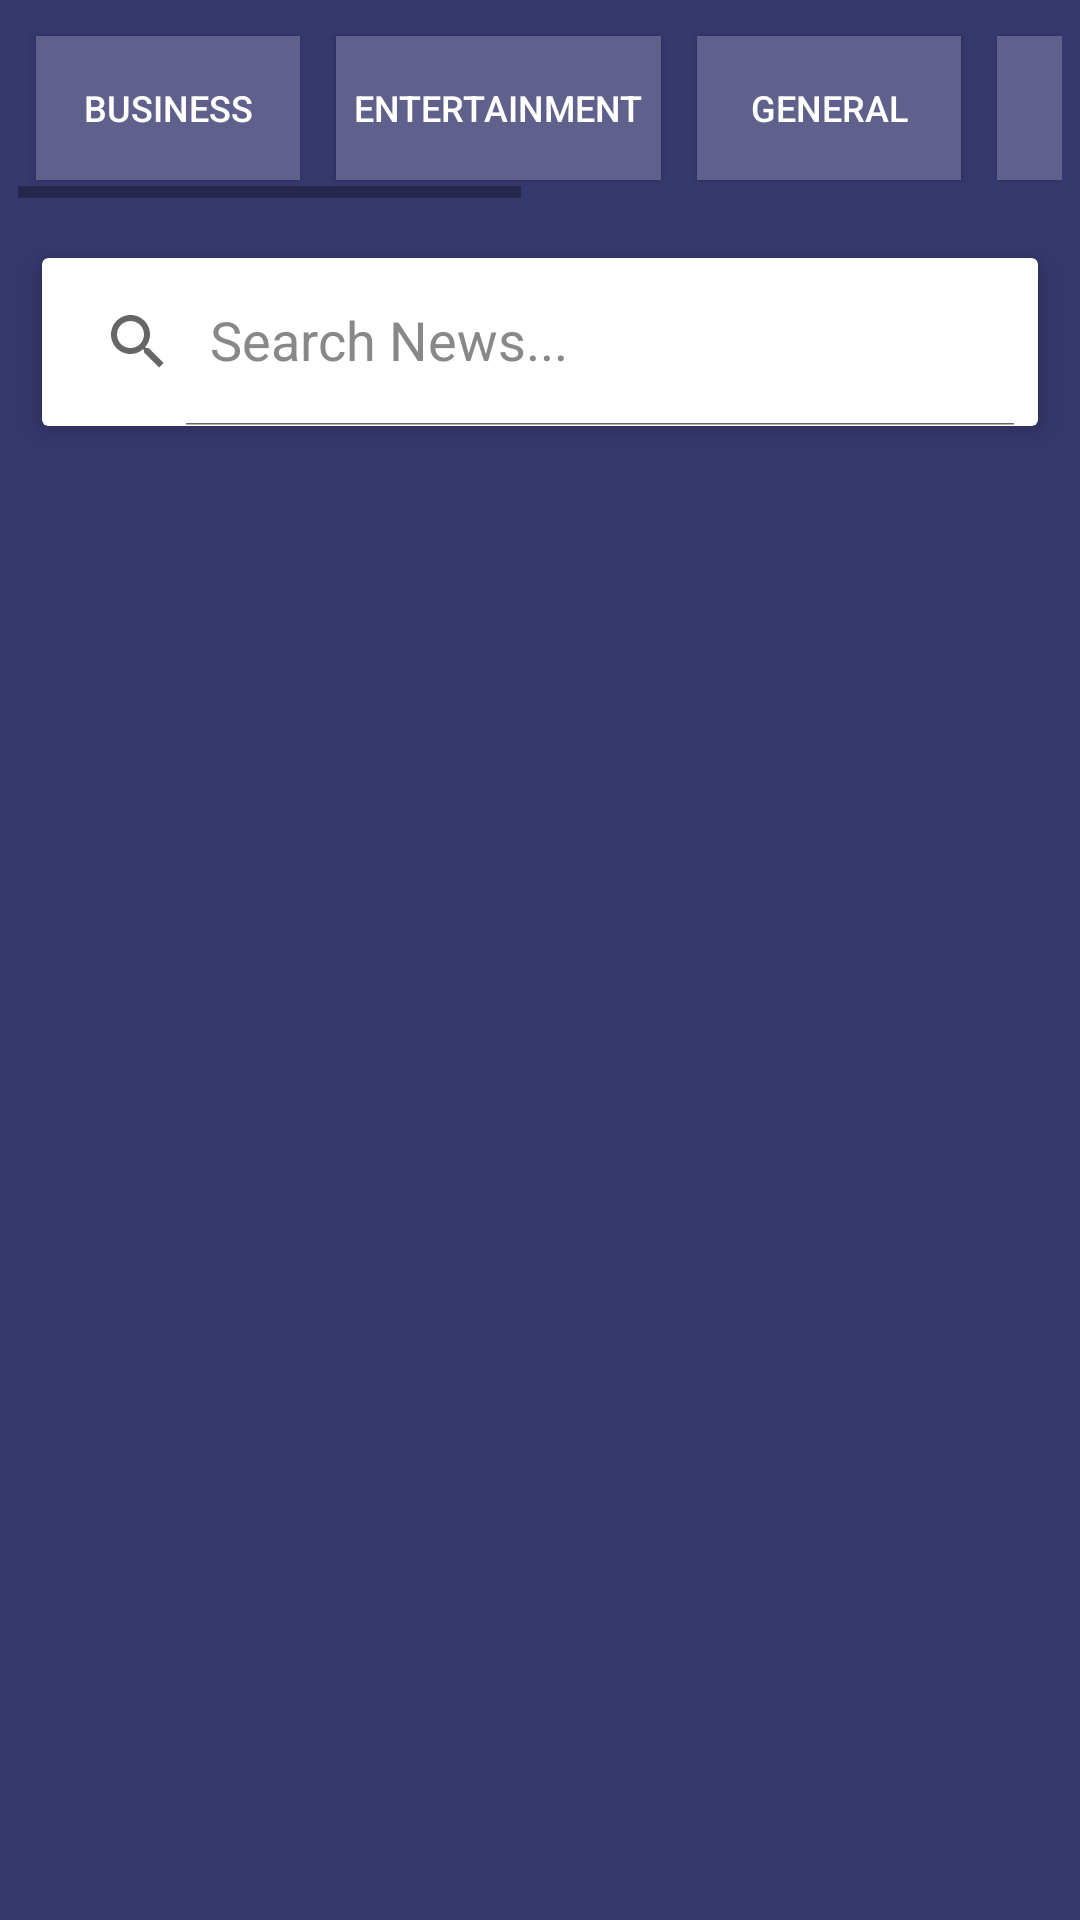

Here is an Android app screen rendered from its layout file. Give the layout XML and the strings, colors and styles it references.
<!-- AndroidManifest.xml: application theme Theme.Project -->
<!-- res/layout/activity_news_main.xml -->
<?xml version="1.0" encoding="utf-8"?>
<LinearLayout xmlns:android="http://schemas.android.com/apk/res/android"
    xmlns:app="http://schemas.android.com/apk/res-auto"
    xmlns:tools="http://schemas.android.com/tools"
    android:layout_width="match_parent"
    android:layout_height="match_parent"
    android:background="#37386e"
    android:orientation="vertical"
    tools:context=".News.NewsMainActivity">

  <HorizontalScrollView
      android:layout_width="match_parent"
      android:layout_height="wrap_content"
      android:layout_margin="6dp">

    <LinearLayout
        android:layout_width="match_parent"
        android:layout_height="wrap_content">

      <Button
          android:id="@+id/btn_1"
          android:layout_width="wrap_content"
          android:layout_height="wrap_content"
          android:layout_margin="6dp"
          android:background="#5F608B"
          android:padding="6dp"
          android:text="business"
          android:textColor="@color/white"
          android:textSize="12sp">

      </Button>

      <Button
          android:id="@+id/btn_2"
          android:layout_width="wrap_content"
          android:layout_height="wrap_content"
          android:layout_margin="6dp"
          android:background="#5F608B"
          android:padding="6dp"
          android:text="entertainment"
          android:textColor="@color/white"
          android:textSize="12sp">

      </Button>

      <Button
          android:id="@+id/btn_3"
          android:layout_width="wrap_content"
          android:layout_height="wrap_content"
          android:layout_margin="6dp"
          android:background="#5F608B"
          android:padding="6dp"
          android:text="general"
          android:textColor="@color/white"
          android:textSize="12sp">

      </Button>

      <Button
          android:id="@+id/btn_4"
          android:layout_width="wrap_content"
          android:layout_height="wrap_content"
          android:layout_margin="6dp"
          android:background="#5F608B"
          android:padding="6dp"
          android:text="health"
          android:textColor="@color/white"
          android:textSize="12sp">

      </Button>

      <Button
          android:id="@+id/btn_5"
          android:layout_width="wrap_content"
          android:layout_height="wrap_content"
          android:layout_margin="6dp"
          android:background="#5F608B"
          android:padding="6dp"
          android:text="science"
          android:textColor="@color/white"
          android:textSize="12sp">

      </Button>

      <Button
          android:id="@+id/btn_6"
          android:layout_width="wrap_content"
          android:layout_height="wrap_content"
          android:layout_margin="6dp"
          android:background="#5F608B"
          android:padding="6dp"
          android:text="sports"
          android:textColor="@color/white"
          android:textSize="12sp">

      </Button>

      <Button
          android:id="@+id/btn_7"
          android:layout_width="wrap_content"
          android:layout_height="wrap_content"
          android:layout_margin="6dp"
          android:background="#5F608B"
          android:padding="6dp"
          android:text="technology"
          android:textColor="@color/white"
          android:textSize="12sp">

      </Button>
    </LinearLayout>

  </HorizontalScrollView>

  <androidx.cardview.widget.CardView
      android:layout_width="match_parent"
      android:layout_height="wrap_content"
      android:layout_margin="14dp"
      app:cardElevation="8dp">

    <androidx.appcompat.widget.SearchView
        android:id="@+id/search_view"
        android:layout_width="match_parent"
        android:layout_height="?attr/actionBarSize"
        app:defaultQueryHint="Search News..."
        app:iconifiedByDefault="false">

    </androidx.appcompat.widget.SearchView>

  </androidx.cardview.widget.CardView>

  <androidx.recyclerview.widget.RecyclerView
      android:id="@+id/news_recyclerview"
      android:layout_width="match_parent"
      android:layout_height="match_parent"
      android:layout_margin="8dp">

  </androidx.recyclerview.widget.RecyclerView>

</LinearLayout>
<!-- resources referenced by this layout -->
<resources>
  <color name="white">#FFFFFFFF</color>
  <style name="Theme.Project" parent="Theme.AppCompat.DayNight.DarkActionBar">
          
          <item name="colorPrimary">@color/customBackground</item>
          <item name="colorPrimaryVariant">@color/purple_700</item>
          <item name="colorOnPrimary">@color/white</item>
          
          <item name="colorSecondary">@color/teal_200</item>
          <item name="colorSecondaryVariant">@color/teal_700</item>
          <item name="colorOnSecondary">@color/black</item>
          
          <item name="android:statusBarColor">@color/customBackground</item>
          
          <item name="android:textColor">@color/black</item>
          <item name="android:textColorHint">@color/gray</item>
      </style>
  <color name="customBackground">#37386E</color>
  <color name="purple_700">#FF3700B3</color>
  <color name="teal_200">#FF03DAC5</color>
  <color name="teal_700">#FF018786</color>
  <color name="black">#FF000000</color>
  <color name="gray">#888</color>
</resources>
